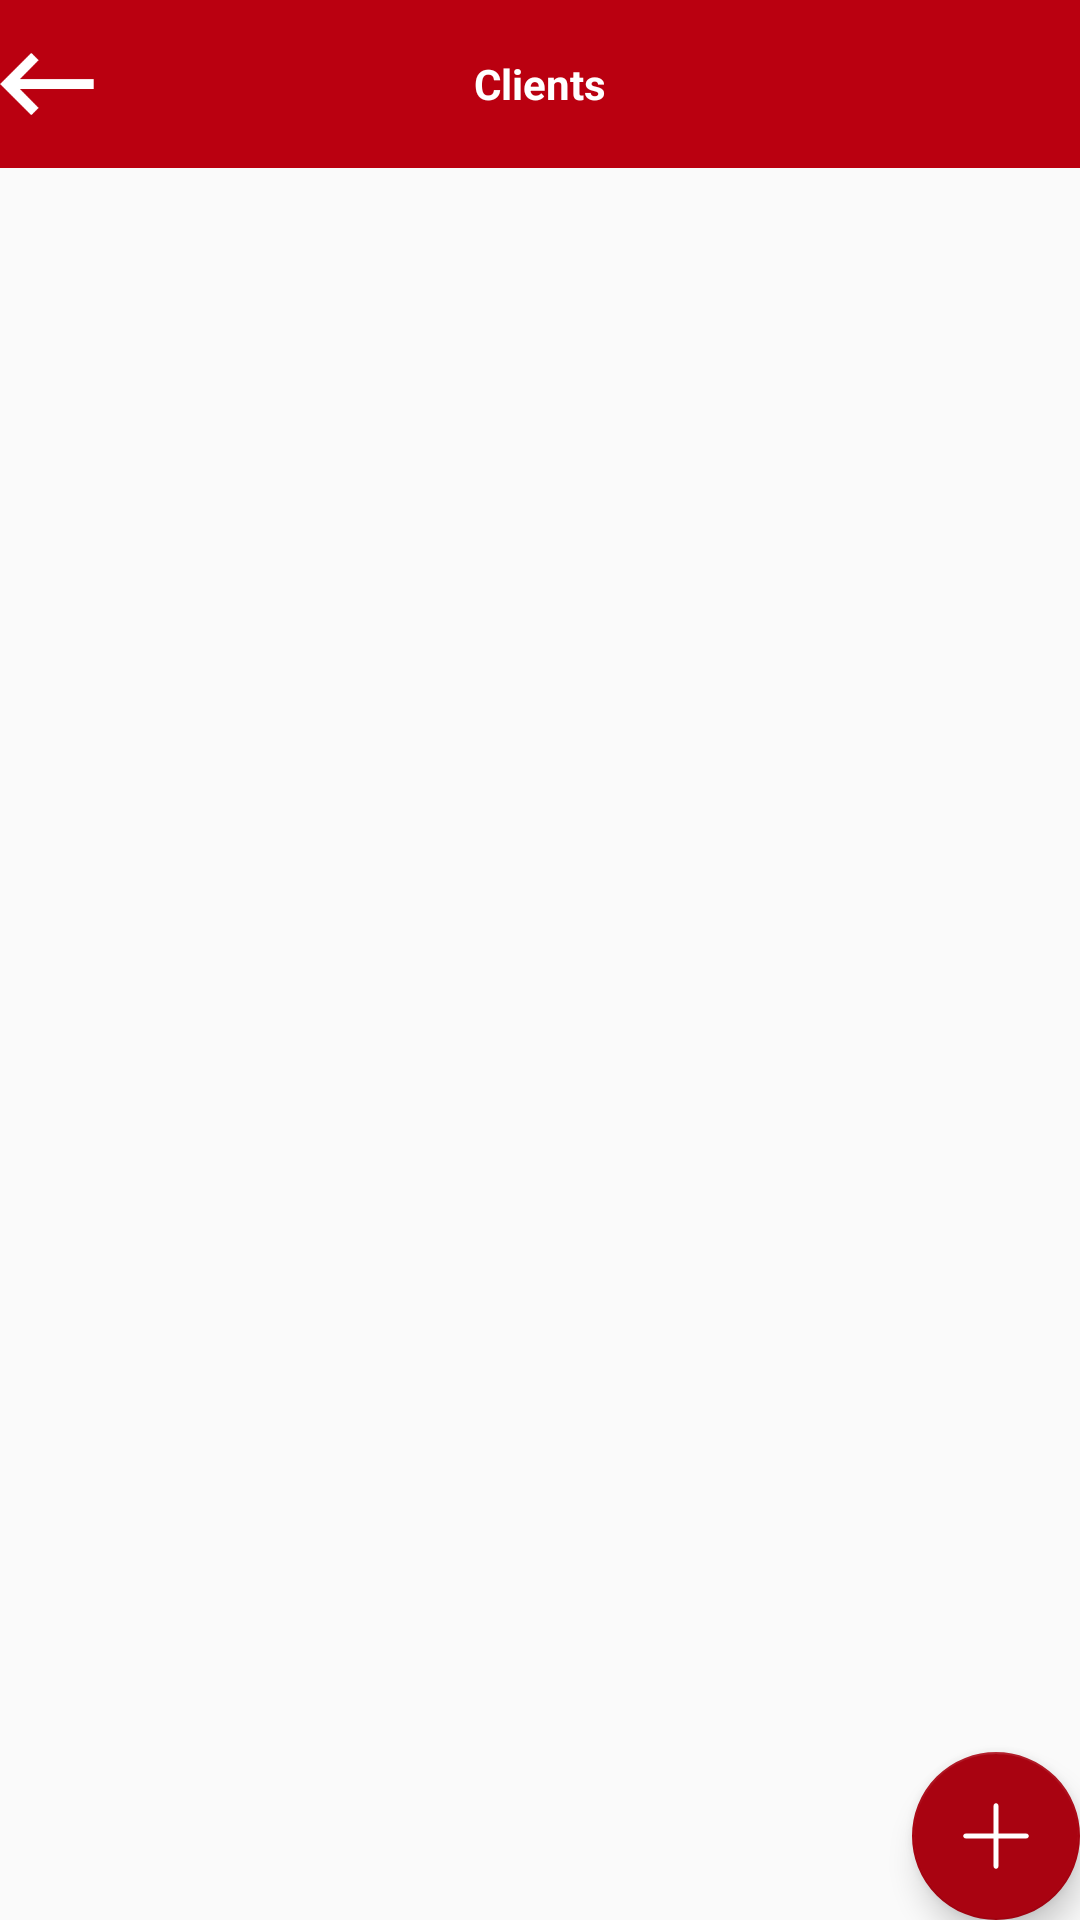

Reconstruct the res/layout file that produces this screen, plus the resources it refers to.
<!-- AndroidManifest.xml: application theme AppTheme -->
<!-- res/layout/activity_clients.xml -->
<?xml version="1.0" encoding="utf-8"?>
<android.support.design.widget.CoordinatorLayout
    android:id="@+id/clMain"
    xmlns:android="http://schemas.android.com/apk/res/android"
    xmlns:app="http://schemas.android.com/apk/res-auto"
    android:layout_width="match_parent"
    android:layout_height="match_parent">

    <RelativeLayout
        android:layout_width="match_parent"
        android:layout_height="match_parent"
        android:animateLayoutChanges="true">


        <android.support.design.widget.AppBarLayout
            android:id="@+id/appBar"
            android:layout_width="match_parent"
            android:layout_height="wrap_content"
            android:animateLayoutChanges="true"
            android:theme="@style/AppTheme.AppBarOverlay"
            android:visibility="visible">

            <android.support.v7.widget.Toolbar
                style="@style/Widget.MyApp.ActionBar"
                android:layout_width="match_parent"
                android:layout_height="?attr/actionBarSize"
                android:animateLayoutChanges="true"
                android:background="@android:color/transparent"
                android:contentInsetEnd="0dp"
                android:contentInsetLeft="0dp"
                android:contentInsetRight="0dp"
                android:contentInsetStart="0dp"
                android:visibility="visible"
                app:contentInsetEnd="0dp"
                app:contentInsetLeft="0dp"
                app:contentInsetRight="0dp"
                app:contentInsetStart="0dp"
                app:layout_collapseMode="pin">

                <RelativeLayout
                    android:id="@+id/toolbar_layout"
                    android:layout_width="match_parent"
                    android:layout_height="match_parent">

                    <RelativeLayout
                        android:id="@+id/rlBack"
                        android:layout_width="wrap_content"
                        android:layout_height="match_parent">

                        <ImageView
                            android:id="@+id/ivBack"
                            android:layout_width="wrap_content"
                            android:layout_height="match_parent"
                            android:layout_alignParentLeft="true"
                            android:layout_alignParentStart="true"
                            android:layout_centerVertical="true"
                            android:src="@drawable/ic_back"
                            android:padding="@dimen/activity_margin"
                            android:visibility="visible"/>

                    </RelativeLayout>

                    <TextView
                        android:id="@+id/tvTitle"
                        android:layout_width="wrap_content"
                        android:layout_height="wrap_content"
                        android:layout_centerInParent="true"
                        android:gravity="center"
                        android:text="Clients"
                        android:textColor="@color/text_color_white"
                        android:textSize="@dimen/text_size_title"
                        android:textStyle="bold"/>

                </RelativeLayout>
            </android.support.v7.widget.Toolbar>
        </android.support.design.widget.AppBarLayout>


        <RelativeLayout
            android:id="@+id/rlList"
            android:layout_width="match_parent"
            android:layout_height="match_parent"
            android:layout_below="@+id/appBar"
            android:visibility="visible">

            <android.support.v7.widget.RecyclerView
                    android:id="@+id/rvClientList"
                    android:layout_width="match_parent"
                    android:layout_height="wrap_content"
                    android:paddingBottom="4dp"/>

            <android.support.design.widget.FloatingActionButton
                android:id="@+id/fabAddClients"
                android:layout_width="wrap_content"
                android:layout_height="wrap_content"
                android:layout_alignParentBottom="true"
                android:layout_alignParentRight="true"
                android:layout_gravity="bottom|end"
                android:layout_margin="@dimen/activity_margin"
                android:src="@drawable/ic_plus"
                />

        </RelativeLayout>

        
    </RelativeLayout>


</android.support.design.widget.CoordinatorLayout>
<!-- resources referenced by this layout -->
<resources>
  <color name="text_color_white">#ffffff</color>
  <!-- drawable ic_back (drawable) -->
  <?xml version="1.0" encoding="utf-8"?>
  <vector xmlns:android="http://schemas.android.com/apk/res/android"
          android:width="24dp"
          android:height="24dp"
          android:viewportHeight="240.823"
          android:viewportWidth="240.823">
  
      <path
          android:fillColor="#ffffff"
          android:pathData="M57.633,129.007L165.93,237.268c4.752,4.74,12.451,4.74,17.215,0c4.752-4.74,4.752-12.439,0-17.179 l-99.707-99.671l99.695-99.671c4.752-4.74,4.752-12.439,0-17.191c-4.752-4.74-12.463-4.74-17.215,0L57.621,111.816 C52.942,116.507,52.942,124.327,57.633,129.007z"/>
  </vector>
  <!-- drawable ic_plus (drawable) -->
  <?xml version="1.0" encoding="utf-8"?>
  <vector xmlns:android="http://schemas.android.com/apk/res/android"
      android:width="24dp"
      android:height="24dp"
      android:viewportHeight="600"
      android:viewportWidth="600">
  
      <path
          android:fillColor="@color/text_color_white"
          android:pathData="M553,280H320V47c0-11-9-20-20-20h0c-11,0-20,9-20,20v233H47c-11,0-20,9-20,20v0c0,11,9,20,20,20h233v233c0,11,9,20,20,20h0
  c11,0,20-9,20-20V320h233c11,0,20-9,20-20v0C573,289,564,280,553,280z"/>
  </vector>
  <style name="AppTheme.AppBarOverlay" parent="ThemeOverlay.AppCompat.ActionBar" />
  <style name="Widget.MyApp.ActionBar" parent="Widget.AppCompat.ActionBar">
          <item name="android:background">@color/primary</item>
          <item name="theme">@style/ThemeOverlay.MyApp.ActionBar</item>
          <item name="popupTheme">@style/ThemeOverlay.AppCompat.Light</item>
      </style>
  <style name="AppTheme" parent="Theme.AppCompat.Light.NoActionBar">
          
          <item name="colorPrimary">@color/primary</item>
          <item name="colorPrimaryDark">@color/primary_dark</item>
          <item name="colorAccent">@color/accent</item>
          <item name="android:listDivider">@drawable/line_divider</item>
      </style>
  <color name="primary">#BA0010</color>
  <style name="ThemeOverlay.MyApp.ActionBar" parent="ThemeOverlay.AppCompat.ActionBar">
          <item name="android:textColorHint">@color/text_color_grey_light</item>
          <item name="android:textColorPrimary">@color/text_color_white</item>
          <item name="actionMenuTextColor">@color/text_color_white</item>
      </style>
  <color name="primary_dark">#a90311</color>
  <color name="accent">#a90311</color>
  <color name="text_color_grey_light">#bebebe</color>
</resources>
